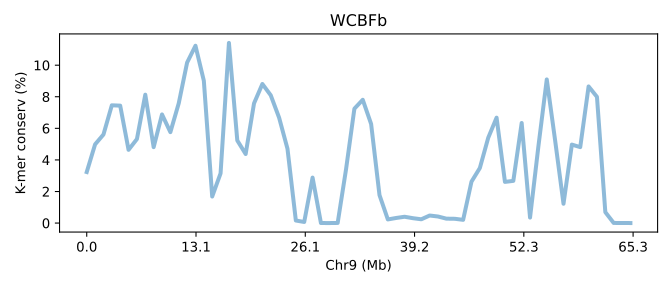

Source data for this figure (header and first rows):
SeqID	Chr9 (Mb)	K-mer conserv (%)	Group	Group_chrom
SDFBb.chr9	0.0	3.233	0	0
SDFBb.chr9	0.01531	4.985	0	0
SDFBb.chr9	0.03062	5.61	0	0
SDFBb.chr9	0.04593	7.459	0	0
SDFBb.chr9	0.06124	7.437	0	0
SDFBb.chr9	0.07655	4.639	0	0
SDFBb.chr9	0.09185	5.321	0	0
SDFBb.chr9	0.1072	8.131	0	0
SDFBb.chr9	0.1225	4.81	0	0
SDFBb.chr9	0.1378	6.881	0	0
SDFBb.chr9	0.1531	5.759	0	0
SDFBb.chr9	0.1684	7.587	0	0
SDFBb.chr9	0.1837	10.16	0	0
SDFBb.chr9	0.199	11.23	0	0
SDFBb.chr9	0.2143	9.016	0	0
SDFBb.chr9	0.2296	1.682	0	0
SDFBb.chr9	0.2449	3.147	0	0
SDFBb.chr9	0.2603	11.41	0	0
SDFBb.chr9	0.2756	5.232	0	0
SDFBb.chr9	0.2909	4.374	0	0
SDFBb.chr9	0.3062	7.581	0	0
SDFBb.chr9	0.3215	8.809	0	0
SDFBb.chr9	0.3368	8.094	0	0
SDFBb.chr9	0.3521	6.673	0	0
SDFBb.chr9	0.3674	4.709	0	0
SDFBb.chr9	0.3827	0.1633	0	0
SDFBb.chr9	0.398	0.07051	0	0
SDFBb.chr9	0.4133	2.88	0	0
SDFBb.chr9	0.4287	0.004203	0	0
SDFBb.chr9	0.444	0.00242	0	0
SDFBb.chr9	0.4593	0.0084	0	0
SDFBb.chr9	0.4746	3.401	0	0
SDFBb.chr9	0.4899	7.245	0	0
SDFBb.chr9	0.5052	7.808	0	0
SDFBb.chr9	0.5205	6.277	0	0
SDFBb.chr9	0.5358	1.774	0	0
SDFBb.chr9	0.5511	0.2312	0	0
SDFBb.chr9	0.5664	0.3242	0	0
SDFBb.chr9	0.5817	0.4006	0	0
SDFBb.chr9	0.5971	0.3096	0	0
SDFBb.chr9	0.6124	0.2411	0	0
SDFBb.chr9	0.6277	0.4791	0	0
SDFBb.chr9	0.643	0.4165	0	0
SDFBb.chr9	0.6583	0.2799	0	0
SDFBb.chr9	0.6736	0.2728	0	0
SDFBb.chr9	0.6889	0.2063	0	0
SDFBb.chr9	0.7042	2.624	0	0
SDFBb.chr9	0.7195	3.489	0	0
SDFBb.chr9	0.7348	5.402	0	0
SDFBb.chr9	0.7501	6.676	0	0
SDFBb.chr9	0.7655	2.609	0	0
SDFBb.chr9	0.7808	2.674	0	0
SDFBb.chr9	0.7961	6.338	0	0
SDFBb.chr9	0.8114	0.3493	0	0
SDFBb.chr9	0.8267	4.868	0	0
SDFBb.chr9	0.842	9.096	0	0
SDFBb.chr9	0.8573	5.227	0	0
SDFBb.chr9	0.8726	1.224	0	0
SDFBb.chr9	0.8879	4.97	0	0
SDFBb.chr9	0.9032	4.81	0	0
... 6 more rows
